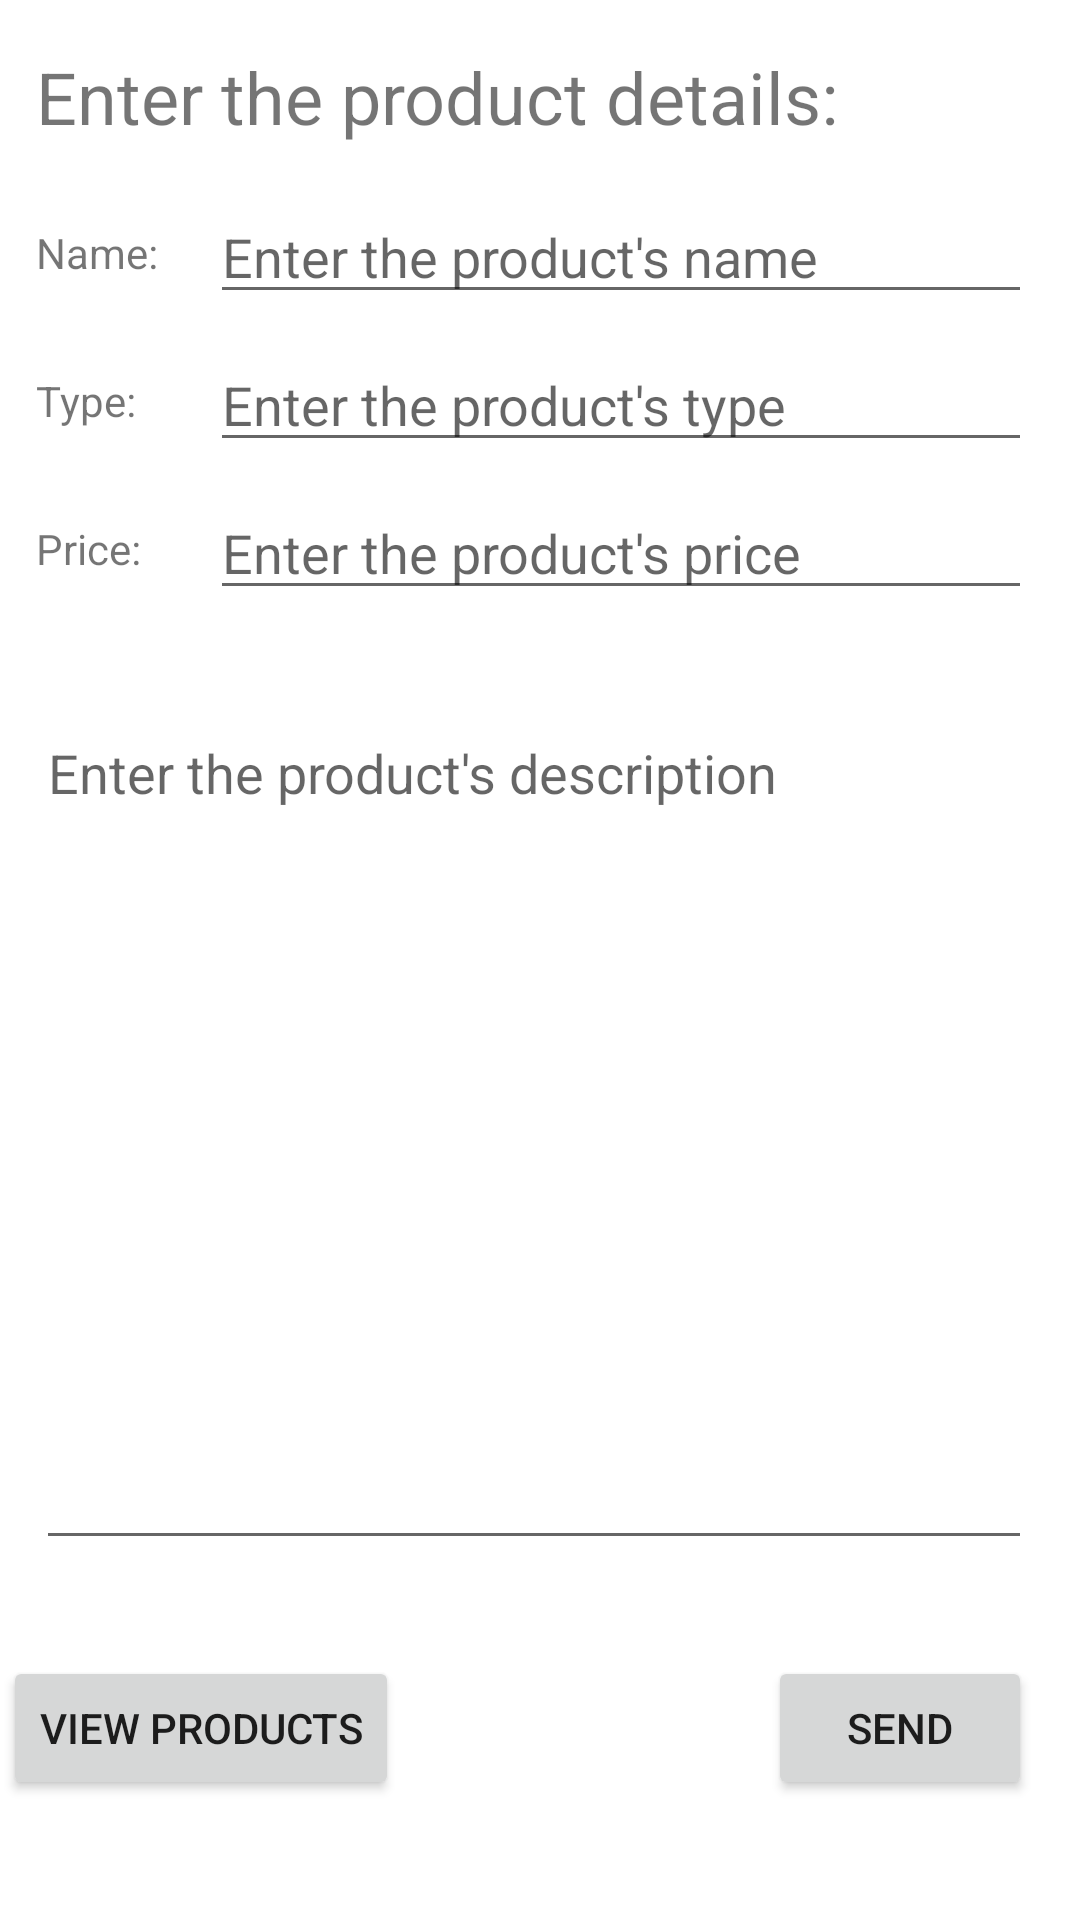

Layout XML and referenced resources for this Android screen:
<!-- AndroidManifest.xml: application theme Theme.ShoppingManager -->
<!-- res/layout/activity_main.xml -->
<?xml version="1.0" encoding="utf-8"?>
<androidx.constraintlayout.widget.ConstraintLayout xmlns:android="http://schemas.android.com/apk/res/android"
    xmlns:app="http://schemas.android.com/apk/res-auto"
    xmlns:tools="http://schemas.android.com/tools"
    android:layout_width="match_parent"
    android:layout_height="match_parent"
    tools:context=".MainActivity">

    <Button
        android:id="@+id/view_button"
        android:layout_width="wrap_content"
        android:layout_height="wrap_content"
        android:layout_marginStart="2dp"
        android:layout_marginEnd="224dp"
        android:layout_marginBottom="40dp"
        android:text="@string/view_btn"
        app:layout_constraintBottom_toBottomOf="parent"
        app:layout_constraintEnd_toEndOf="@+id/product_details"
        app:layout_constraintStart_toStartOf="@+id/product_details" />

    <TextView
        android:id="@+id/details_label"
        android:layout_width="wrap_content"
        android:layout_height="wrap_content"
        android:layout_marginStart="12dp"
        android:layout_marginTop="16dp"
        android:text="Enter the product details:"
        android:textSize="24dp"
        app:layout_constraintStart_toStartOf="parent"
        app:layout_constraintTop_toTopOf="parent" />

    <TextView
        android:id="@+id/textView"
        android:layout_width="50dp"
        android:layout_height="wrap_content"
        android:text="@string/name_label"
        app:layout_constraintBottom_toBottomOf="@+id/product_name"
        app:layout_constraintStart_toStartOf="@+id/details_label"
        app:layout_constraintTop_toTopOf="@+id/product_name" />

    <EditText
        android:id="@+id/product_name"
        android:layout_width="0dp"
        android:layout_height="wrap_content"
        android:layout_marginStart="8dp"
        android:layout_marginTop="15dp"
        android:layout_marginEnd="16dp"
        android:ems="10"
        android:hint="@string/product_name_hint"
        android:inputType="textPersonName"
        app:layout_constraintEnd_toEndOf="parent"
        app:layout_constraintStart_toEndOf="@+id/textView"
        app:layout_constraintTop_toBottomOf="@+id/details_label" />

    <TextView
        android:id="@+id/textView3"
        android:layout_width="50dp"
        android:layout_height="wrap_content"
        android:text="@string/type_label"
        app:layout_constraintBottom_toBottomOf="@+id/product_type"
        app:layout_constraintStart_toStartOf="@+id/textView"
        app:layout_constraintTop_toTopOf="@+id/product_type" />

    <EditText
        android:id="@+id/product_type"
        android:layout_width="0dp"
        android:layout_height="wrap_content"
        android:layout_marginStart="8dp"
        android:layout_marginTop="8dp"
        android:ems="10"
        android:inputType="textPersonName"
        android:hint="@string/product_type_hint"
        app:layout_constraintEnd_toEndOf="@+id/product_name"
        app:layout_constraintStart_toEndOf="@+id/textView3"
        app:layout_constraintTop_toBottomOf="@+id/product_name" />

    <TextView
        android:id="@+id/textView4"
        android:layout_width="50dp"
        android:layout_height="wrap_content"
        android:text="@string/price_label"
        app:layout_constraintBottom_toBottomOf="@+id/product_price"
        app:layout_constraintStart_toStartOf="@+id/textView3"
        app:layout_constraintTop_toTopOf="@+id/product_price" />

    <EditText
        android:id="@+id/product_price"
        android:layout_width="0dp"
        android:layout_height="wrap_content"
        android:layout_marginStart="8dp"
        android:layout_marginTop="8dp"
        android:ems="10"
        android:inputType="textPersonName"
        android:hint="@string/product_price_hint"
        app:layout_constraintEnd_toEndOf="@+id/product_type"
        app:layout_constraintStart_toEndOf="@+id/textView4"
        app:layout_constraintTop_toBottomOf="@+id/product_type" />


    <EditText
        android:id="@+id/product_details"
        android:layout_width="0dp"
        android:layout_height="0dp"
        android:layout_marginTop="32dp"
        android:layout_marginBottom="32dp"
        android:ems="10"
        android:gravity="top"
        android:hint="@string/product_description_hint"
        android:inputType="textPersonName"
        app:layout_constraintBottom_toTopOf="@+id/save_button"
        app:layout_constraintEnd_toEndOf="@+id/product_price"
        app:layout_constraintStart_toStartOf="@+id/textView4"
        app:layout_constraintTop_toBottomOf="@+id/product_price" />

    <Button
        android:id="@+id/save_button"
        android:layout_width="wrap_content"
        android:layout_height="wrap_content"
        android:layout_marginBottom="40dp"
        android:text="@string/send_btn"
        app:layout_constraintBottom_toBottomOf="parent"
        app:layout_constraintEnd_toEndOf="@+id/product_details" />

</androidx.constraintlayout.widget.ConstraintLayout>
<!-- resources referenced by this layout -->
<resources>
  <string name="name_label">Name:</string>
  <string name="price_label">Price:</string>
  <string name="product_description_hint">Enter the product\'s description</string>
  <string name="product_name_hint">Enter the product\'s name</string>
  <string name="product_price_hint">Enter the product\'s price</string>
  <string name="product_type_hint">Enter the product\'s type</string>
  <string name="send_btn">send</string>
  <string name="type_label">Type:</string>
  <string name="view_btn">view products</string>
  <style name="Theme.ShoppingManager" parent="Theme.MaterialComponents.DayNight.DarkActionBar">
          
          <item name="colorPrimary">@color/purple_500</item>
          <item name="colorPrimaryVariant">@color/purple_700</item>
          <item name="colorOnPrimary">@color/white</item>
          
          <item name="colorSecondary">@color/teal_200</item>
          <item name="colorSecondaryVariant">@color/teal_700</item>
          <item name="colorOnSecondary">@color/black</item>
          
          <item name="android:statusBarColor" tools:targetApi="l">?attr/colorPrimaryVariant</item>
          
      </style>
  <!-- not gathered from this repository: default colours our renderer supplied (Android Studio template values) -->
  <color name="purple_500">#FF6200EE</color>
  <color name="purple_700">#FF3700B3</color>
  <color name="teal_200">#FF03DAC5</color>
  <color name="teal_700">#FF018786</color>
  <color name="black">#FF000000</color>
  <color name="white">#FFFFFFFF</color>
</resources>
